Run: headless pygame with SDL's dummy video driver; simulated clock (each Clock.tick advances the game by its frame time, no real sleeping); random seed 0; keys injected as events and as key.get_pressed() state; no mouse input.
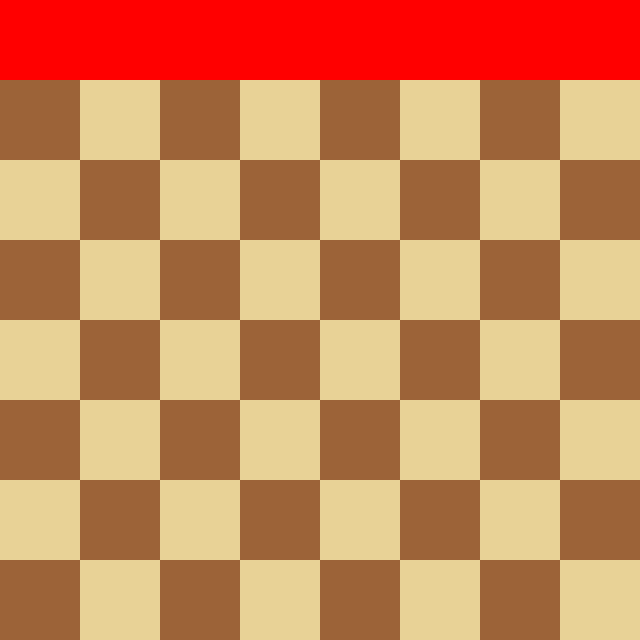
Frame 1 of 4 · flips 1–60 · no input
Frame 2 of 4 · flips 61–180 · tapped SPACE, RETURN · held RIGHT (→), D · screen unchanged from frame 1, image omitted
Frame 3 of 4 · flips 181–300 · held DOWN (↓), S · screen unchanged from frame 2, image omitted
Frame 4 of 4 · flips 301–420 · held LEFT (←), A, UP (↑), W · screen unchanged from frame 3, image omitted

The pygame program that drew these frames:

import pygame as pg

SQUARE_SIZE = 80
WHITE = [232,210,150]
BLACK = [156,99,56]
FPS = 5

class Game:
    def __init__(self):
        self.playing = False
        self.board = Board()
        self.players = [Player("white", self.board), Player("black", self.board)]


    def start(self):
        print("Start game")
        clock = pg.time.Clock() 
        self.playing = True
        while self.playing:
            clock.tick(FPS)
            for event in pg.event.get():
                    if event.type == pg.QUIT:
                      self.playing = False
                      continue
            self.board.draw()
            pg.display.flip()
        pg.quit()

class Board:
    def __init__(self):
        self.files = ["a", "b", "c", "d", "e", "f", "g", "h"]
        self.file_indexes = range(1,9)
        self.ranks = range(1,9)
        self.squares_list = []
        self.squares = self.init_squares()
        self.height = len(self.ranks) * SQUARE_SIZE
        self.width = len(self.files) * SQUARE_SIZE
        self.surface = pg.display.set_mode((self.width, self.height))
        


    def init_squares(self):
        squares = {}
        for index, file in enumerate(self.files):
            squares[file] = {}
            for rank in self.ranks:
                color = [WHITE, BLACK][(rank + index) % 2]
                square = Square(file, index, rank, color, self)
                squares[file][rank] = square
                self.squares_list.append(square)
        return squares




    def draw(self):
        # self.surface.fill(WHITE)
        for square in self.squares_list:
            square.draw()
        

    def square_at(self, pos):
        # print(self.squares)
        print(pos[0])
        print(pos[1])
        return self.squares[pos[0]][pos[1]]
        
        

class Square:
    def __init__(self, file, file_index, rank, color, board):
        self.file = file
        self.file_index = file_index
        self.rank = rank
        self.color = color
        self.board = board
        self.piece = None

    def draw(self):
        rect = (self.file_index * SQUARE_SIZE, self.rank * SQUARE_SIZE, SQUARE_SIZE, SQUARE_SIZE)
        pg.draw.rect(self.board.surface, self.color , rect, 0)


class Player:
    def __init__(self, color, board):
        self.color = color
        self.turn = False
        self.board = board
        self.pieces = self.init_pieces(board)

    def init_pieces(self, board):
        pass
        if self.color == "white":
            for file in (board.files):
                pawn = Pawn([file, 2], self)
                pawn.draw()
                


class Piece:
    def __init__(self, position, player):
        self.player = player
        self.board = player.board
        self.color = player.color
        self.position = position
        self.square = self.board.square_at(position)


class Pawn(Piece):
    def __init__(self, *args):
        super().__init__(*args)

    def draw(self):
        center =  (self.square.file_index * SQUARE_SIZE + SQUARE_SIZE // 2,
                   self.position[1] * SQUARE_SIZE + SQUARE_SIZE // 2)
        radius = SQUARE_SIZE * 4


        pg.draw.circle(self.board.surface, [255,0,0], center, radius)

game = Game()
game.start()
